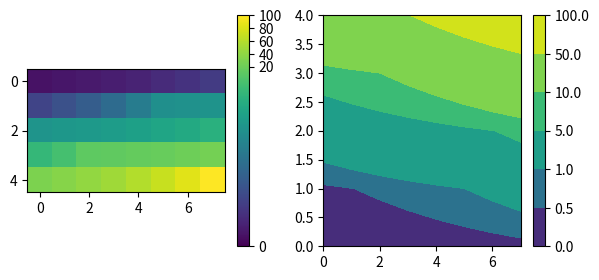

Here is the Python script that generated this plot:
# A user-defined Normalize subclass (piecewise-linear with midpoints) used by imshow, contourf and colorbar; inverse for ticks.
import numpy as np
import matplotlib
matplotlib.use("agg")
import matplotlib.pyplot as plt
from matplotlib import colors


class PiecewiseNorm(colors.Normalize):
    def __init__(self, xs, ys, clip=False):
        super().__init__(min(xs), max(xs), clip)
        self.xs, self.ys = list(xs), list(ys)

    def __call__(self, value, clip=None):
        result, is_scalar = self.process_value(value)
        out = np.ma.masked_array(np.interp(result, self.xs, self.ys, left=-np.inf, right=np.inf), mask=np.ma.getmask(result))
        return out[0] if is_scalar else out

    def inverse(self, value):
        return np.interp(value, self.ys, self.xs)


norm = PiecewiseNorm([0, 1, 10, 100], [0, 0.5, 0.75, 1])
print(np.round(norm(np.array([0, 0.5, 1, 5, 10, 50, 100])), 4).tolist(), round(float(norm(1)), 4))
print(np.round(norm.inverse(np.array([0.25, 0.6, 0.9])), 4).tolist())
data = np.logspace(-1, 2, 40).reshape(5, 8)
fig, (a1, a2) = plt.subplots(1, 2, figsize=(7, 3))
im = a1.imshow(data, norm=norm, cmap="viridis")
cb = fig.colorbar(im, ax=a1)
cf = a2.contourf(data, levels=[0, 0.5, 1, 5, 10, 50, 100], norm=norm, cmap="viridis")
cb2 = fig.colorbar(cf, ax=a2)
fig.canvas.draw()
print([round(t, 3) for t in cb.get_ticks()], [round(v, 3) for v in cb.ax.get_ylim()], cb.ax.get_yscale())
print([round(t, 3) for t in cb2.get_ticks()], np.round(cf.get_facecolor()[:2], 3).tolist())
print(type(im.norm).__name__, im.norm.vmin, im.norm.vmax)
fig.savefig("piecewise.png")
